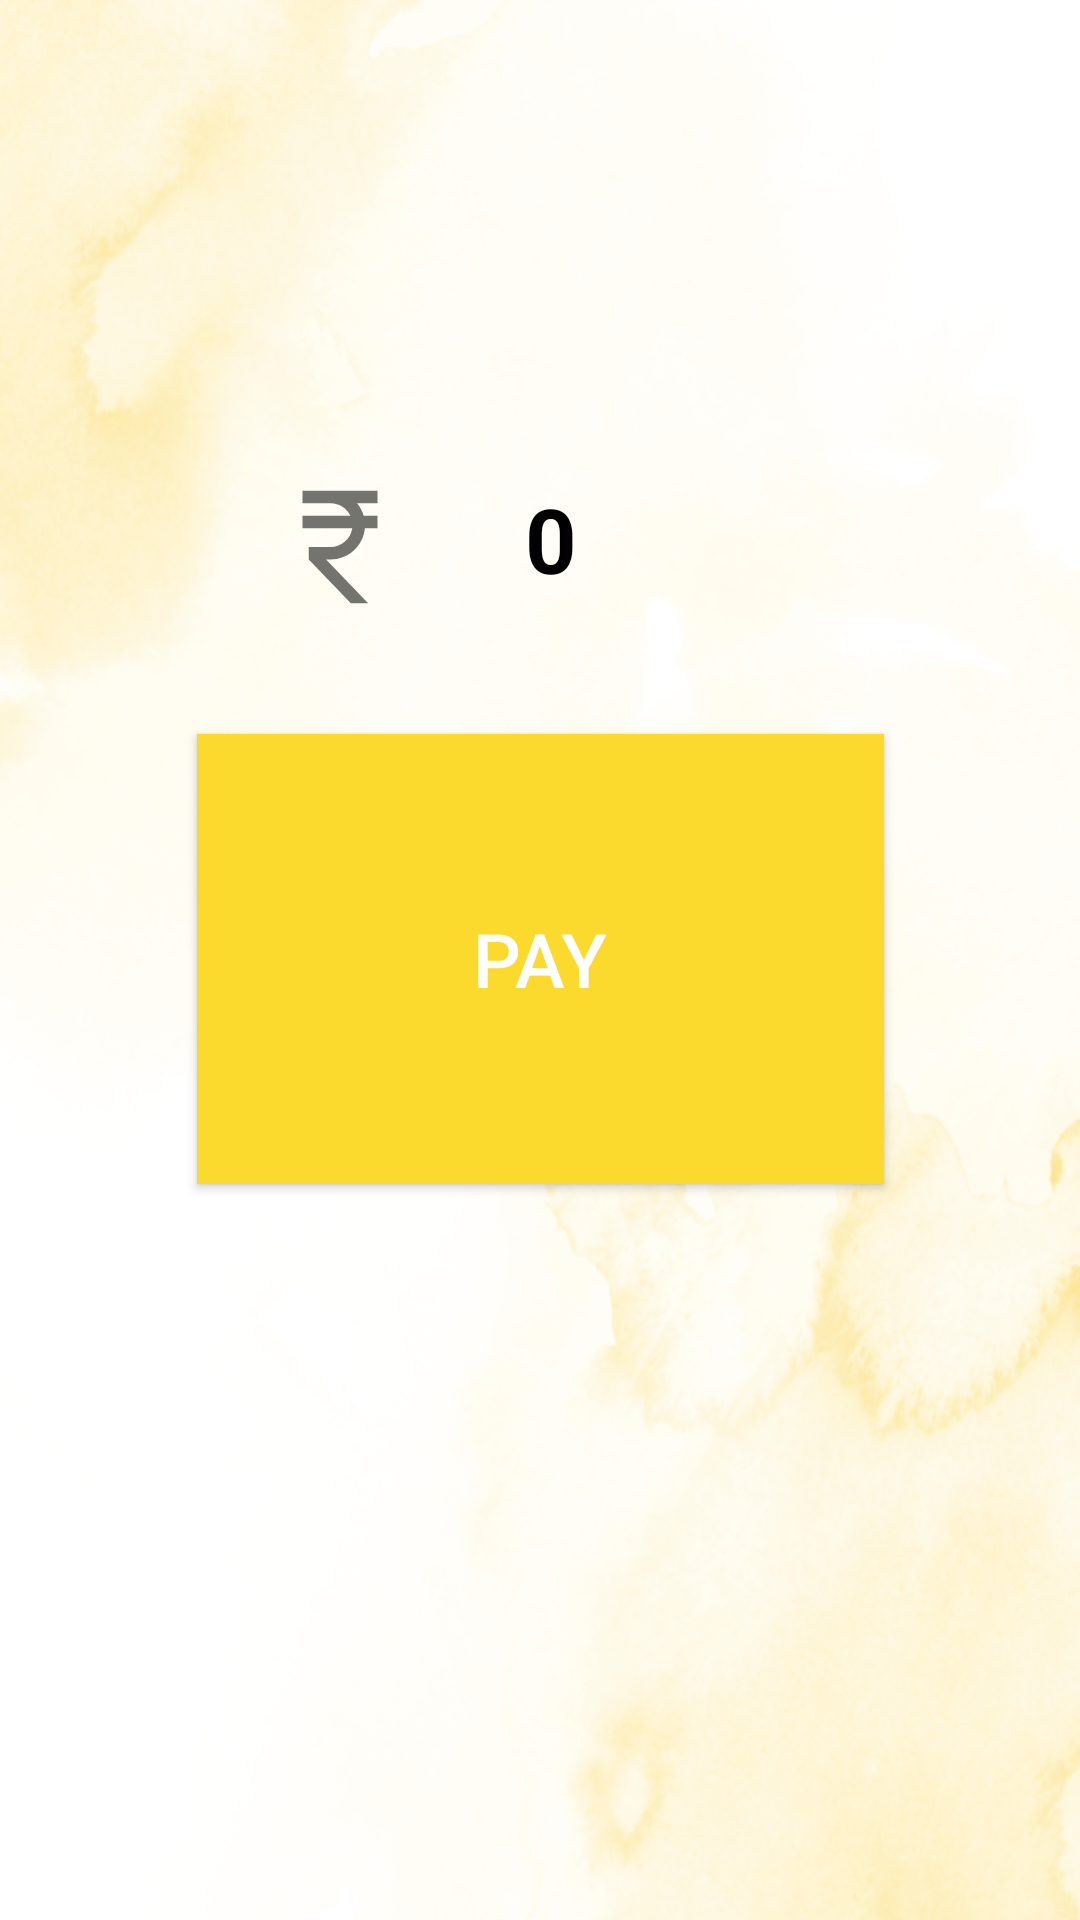

Reconstruct the res/layout file that produces this screen, plus the resources it refers to.
<!-- AndroidManifest.xml: application theme Theme.Projectsem -->
<!-- res/layout/razro_pay.xml -->
<?xml version="1.0" encoding="utf-8"?>
<androidx.constraintlayout.widget.ConstraintLayout
    xmlns:android="http://schemas.android.com/apk/res/android"
    xmlns:app="http://schemas.android.com/apk/res-auto"
    xmlns:tools="http://schemas.android.com/tools"
    android:layout_width="match_parent"
    android:layout_height="match_parent"
    tools:context=".MainActivity"
    android:background="@drawable/back">


    <androidx.appcompat.widget.AppCompatButton
        android:id="@+id/paybtn"
        android:layout_width="229dp"
        android:layout_height="150dp"
        android:layout_marginHorizontal="40dp"
        android:background="#FBD92D"
        android:text="PAY"
        android:textSize="25dp"
        android:textColor="#fff"
        app:layout_constraintBottom_toBottomOf="parent"
        app:layout_constraintEnd_toEndOf="parent"
        app:layout_constraintStart_toStartOf="parent"
        app:layout_constraintTop_toTopOf="parent"
        app:layout_constraintVertical_bias="0.499"
        app:layout_editor_absoluteX="55dp"
        app:layout_editor_absoluteY="203dp" />

    <TextView
        android:id="@+id/paydefault"
        android:layout_width="203dp"
        android:layout_height="46dp"
        android:drawableLeft="@drawable/ic_baseline_currency_rupee_24"
        android:text="     0"
        android:textColor="@color/black"

        android:textSize="30dp"
        android:textStyle="bold"
        app:layout_constraintBottom_toBottomOf="parent"
        app:layout_constraintEnd_toEndOf="parent"
        app:layout_constraintHorizontal_bias="0.562"
        app:layout_constraintStart_toStartOf="parent"
        app:layout_constraintTop_toTopOf="parent"
        app:layout_constraintVertical_bias="0.268" />

</androidx.constraintlayout.widget.ConstraintLayout>
<!-- resources referenced by this layout -->
<resources>
  <!-- drawable back: png bitmap (drawable-v24, 944138 bytes) -->
  <!-- drawable ic_baseline_currency_rupee_24 (drawable) -->
  <vector android:height="50dp" android:tint="#74746F"
      android:viewportHeight="24" android:viewportWidth="24"
      android:width="50dp" xmlns:android="http://schemas.android.com/apk/res/android">
      <path android:fillColor="@android:color/white" android:pathData="M13.66,7C13.1,5.82 11.9,5 10.5,5L6,5V3h12v2l-3.26,0c0.48,0.58 0.84,1.26 1.05,2L18,7v2l-2.02,0c-0.25,2.8 -2.61,5 -5.48,5H9.77l6.73,7h-2.77L7,14v-2h3.5c1.76,0 3.22,-1.3 3.46,-3L6,9V7L13.66,7z"/>
  </vector>
  <style name="Theme.Projectsem" parent="Theme.MaterialComponents.DayNight.DarkActionBar">
          
          <item name="colorPrimary">#FFC107</item>
          <item name="colorPrimaryVariant">#FFC107</item>
          <item name="colorOnPrimary">@color/white</item>
          
          <item name="colorSecondary">@color/teal_200</item>
          <item name="colorSecondaryVariant">@color/teal_700</item>
          <item name="colorOnSecondary">@color/black</item>
          
          <item name="android:statusBarColor">#FFC107</item>
          
      </style>
  <!-- not gathered from this repository: default colours our renderer supplied (Android Studio template values) -->
  <color name="teal_200">#FF03DAC5</color>
  <color name="teal_700">#FF018786</color>
  <color name="black">#FF000000</color>
  <color name="white">#FFFFFFFF</color>
</resources>
